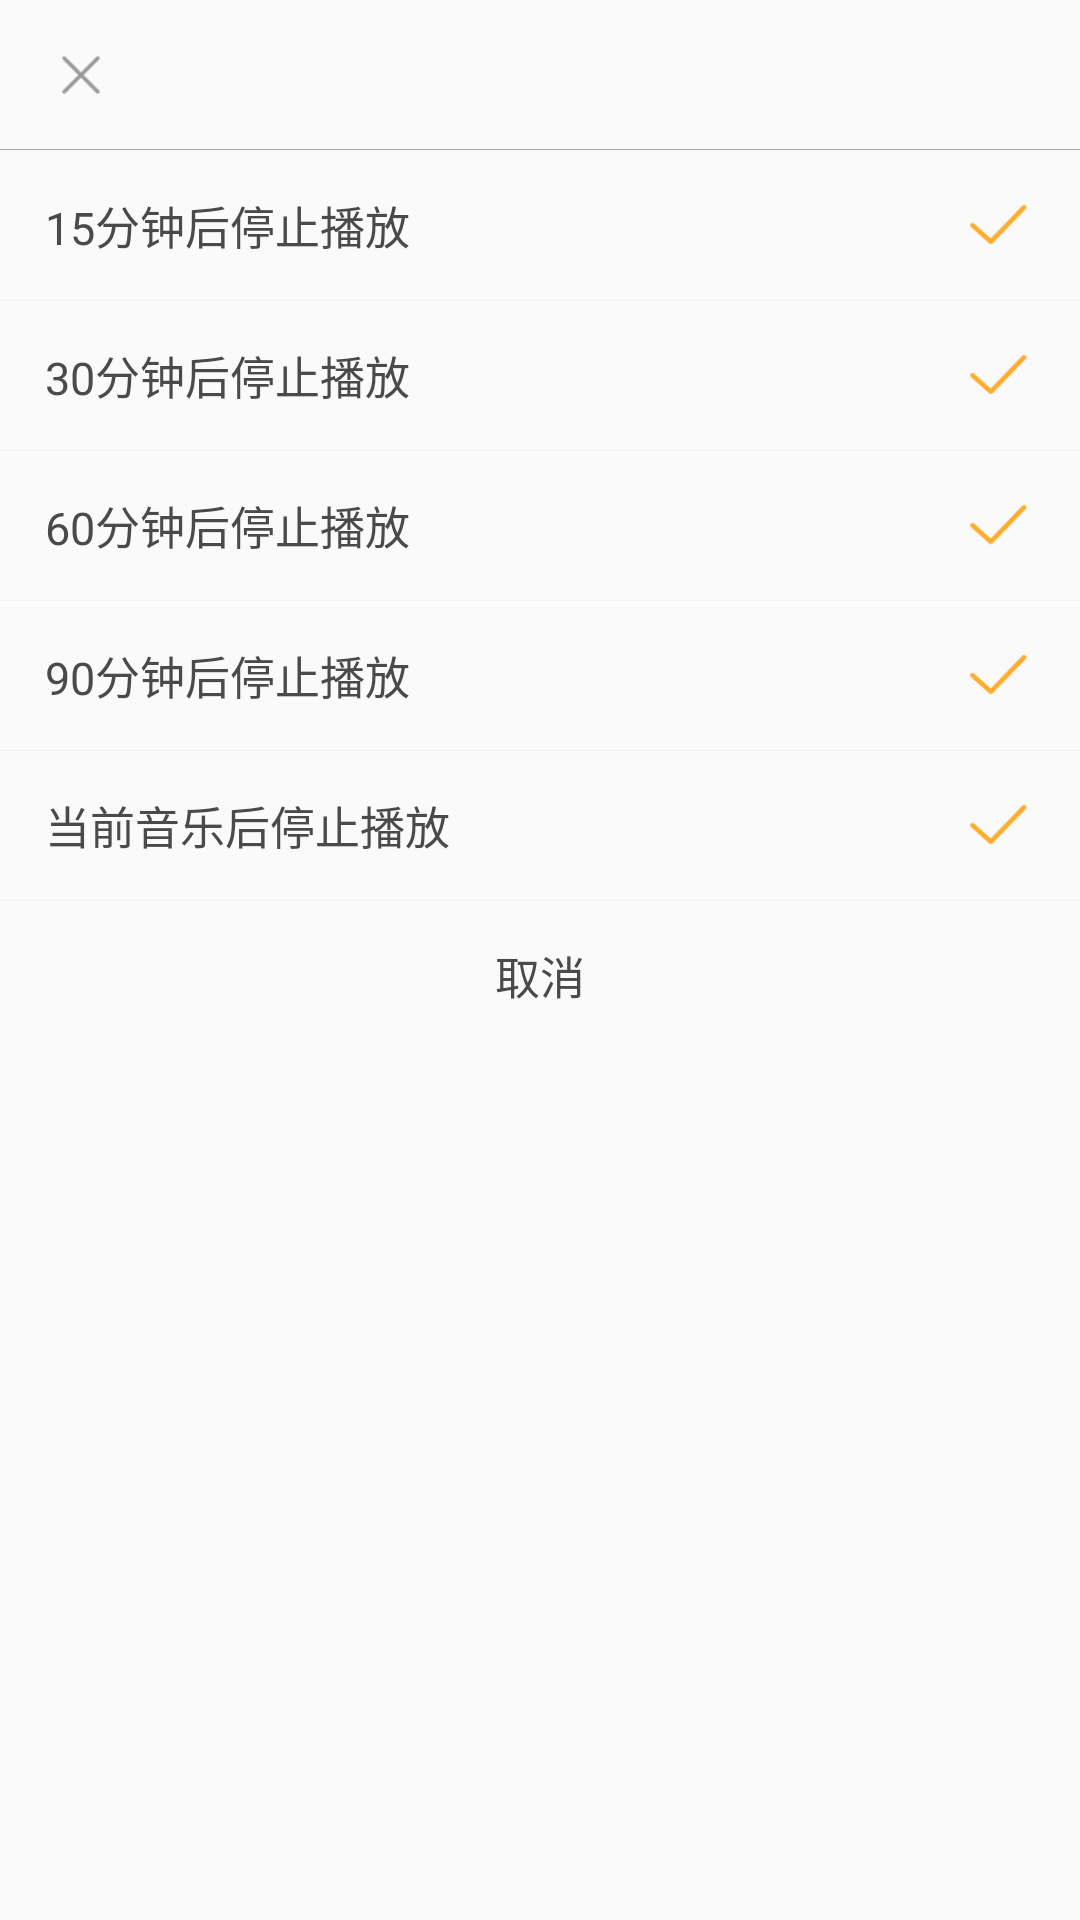

Produce the Android XML layout that renders to this screen, including the resource entries it uses.
<!-- AndroidManifest.xml: application theme AppTheme -->
<!-- res/layout/playing_timeitem.xml -->
<?xml version="1.0" encoding="utf-8"?>

<LinearLayout xmlns:android="http://schemas.android.com/apk/res/android"
    xmlns:app="http://schemas.android.com/apk/res-auto"
    xmlns:fresco="http://schemas.android.com/tools"
    android:id="@+id/main_content"
    android:layout_width="match_parent"
    android:layout_height="wrap_content"
    android:clickable="true"
    android:orientation="vertical">

    <RelativeLayout
        android:layout_width="match_parent"
        android:layout_height="50dp">


        <ImageView
            android:id="@+id/view_close"
            android:layout_width="wrap_content"
            android:layout_height="match_parent"
            android:layout_centerVertical="true"
            android:padding="15dp"
            android:src="@drawable/lisong_delete3"></ImageView>

        <View
            android:layout_width="match_parent"
            android:layout_height="1px"
            android:layout_alignParentBottom="true"
            android:background="#aaa"></View>
    </RelativeLayout>


    <RelativeLayout
        android:id="@+id/view1"
        android:layout_width="match_parent"
        android:layout_height="50dp">

        <TextView
            android:id="@+id/tv1"
            android:layout_width="wrap_content"
            android:layout_height="wrap_content"
            android:layout_centerVertical="true"
            android:layout_marginLeft="15dp"
            android:text="15分钟后停止播放"
            android:textColor="#4a4a4a"
            android:textSize="15dp" />

        <ImageView
            android:id="@+id/iv1"
            android:layout_width="25dp"
            android:layout_height="25dp"
            android:layout_alignParentRight="true"
            android:layout_centerVertical="true"
            android:layout_marginRight="15dp"
            android:src="@drawable/lisong_ok2" />


        <View
            android:layout_width="match_parent"
            android:layout_height="1px"
            android:background="#f2f3f2"></View>

    </RelativeLayout>


    <RelativeLayout
        android:id="@+id/view2"
        android:layout_width="match_parent"
        android:layout_height="50dp">

        <TextView
            android:id="@+id/tv2"
            android:layout_width="wrap_content"
            android:layout_height="wrap_content"
            android:layout_centerVertical="true"
            android:layout_marginLeft="15dp"
            android:text="30分钟后停止播放"
            android:textColor="#4a4a4a"
            android:textSize="15dp" />

        <ImageView
            android:id="@+id/iv2"
            android:layout_width="25dp"
            android:layout_height="25dp"
            android:layout_alignParentRight="true"
            android:layout_centerVertical="true"
            android:layout_marginRight="15dp"
            android:src="@drawable/lisong_ok2" />


        <View
            android:layout_width="match_parent"
            android:layout_height="1px"
            android:background="#f2f3f2"></View>

    </RelativeLayout>


    <RelativeLayout
        android:id="@+id/view3"
        android:layout_width="match_parent"
        android:layout_height="50dp">

        <TextView
            android:id="@+id/tv3"
            android:layout_width="wrap_content"
            android:layout_height="wrap_content"
            android:layout_centerVertical="true"
            android:layout_marginLeft="15dp"
            android:text="60分钟后停止播放"
            android:textColor="#4a4a4a"
            android:textSize="15dp" />

        <ImageView
            android:id="@+id/iv3"
            android:layout_width="25dp"
            android:layout_height="25dp"
            android:layout_alignParentRight="true"
            android:layout_centerVertical="true"
            android:layout_marginRight="15dp"
            android:src="@drawable/lisong_ok2" />


        <View
            android:layout_width="match_parent"
            android:layout_height="1px"
            android:background="#f2f3f2"></View>

    </RelativeLayout>


    <RelativeLayout
        android:id="@+id/view4"
        android:layout_width="match_parent"
        android:layout_height="50dp">

        <TextView
            android:id="@+id/tv4"
            android:layout_width="wrap_content"
            android:layout_height="wrap_content"
            android:layout_centerVertical="true"
            android:layout_marginLeft="15dp"
            android:text="90分钟后停止播放"
            android:textColor="#4a4a4a"
            android:textSize="15dp" />

        <ImageView
            android:id="@+id/iv4"
            android:layout_width="25dp"
            android:layout_height="25dp"
            android:layout_alignParentRight="true"
            android:layout_centerVertical="true"
            android:layout_marginRight="15dp"
            android:src="@drawable/lisong_ok2" />


        <View
            android:layout_width="match_parent"
            android:layout_height="1px"
            android:background="#f2f3f2"></View>

    </RelativeLayout>

    <RelativeLayout
        android:id="@+id/view5"
        android:layout_width="match_parent"
        android:layout_height="50dp">

        <TextView
            android:id="@+id/tv5"
            android:layout_width="wrap_content"
            android:layout_height="wrap_content"
            android:layout_centerVertical="true"
            android:layout_marginLeft="15dp"
            android:text="当前音乐后停止播放"
            android:textColor="#4a4a4a"
            android:textSize="15dp" />

        <ImageView
            android:id="@+id/iv5"
            android:layout_width="25dp"
            android:layout_height="25dp"
            android:layout_alignParentRight="true"
            android:layout_centerVertical="true"
            android:layout_marginRight="15dp"
            android:src="@drawable/lisong_ok2" />


        <View
            android:layout_width="match_parent"
            android:layout_height="1px"
            android:background="#f2f3f2"></View>

    </RelativeLayout>

    <RelativeLayout
        android:id="@+id/view6"
        android:layout_width="match_parent"
        android:layout_height="50dp">

        <TextView
            android:layout_width="wrap_content"
            android:layout_height="wrap_content"
            android:layout_centerInParent="true"
            android:text="取消"
            android:textColor="#4a4a4a"
            android:textSize="15dp" />

        <View
            android:layout_width="match_parent"
            android:layout_height="1px"
            android:background="#f2f3f2"></View>

    </RelativeLayout>


</LinearLayout>
<!-- resources referenced by this layout -->
<resources>
  <!-- drawable lisong_delete3: png bitmap (drawable-xhdpi, 539 bytes) -->
  <!-- drawable lisong_ok2: png bitmap (drawable-xhdpi, 1571 bytes) -->
  <style name="AppTheme" parent="Theme.AppCompat.Light.NoActionBar">
          
          <item name="colorPrimary">@color/colorPrimary</item>
          <item name="colorPrimaryDark">@color/colorPrimaryDark</item>
          <item name="colorAccent">@color/colorAccent</item>
  
  
  
      </style>
  <color name="colorPrimary">#3F51B5</color>
  <color name="colorPrimaryDark">#303F9F</color>
  <color name="colorAccent">#FF4081</color>
</resources>
